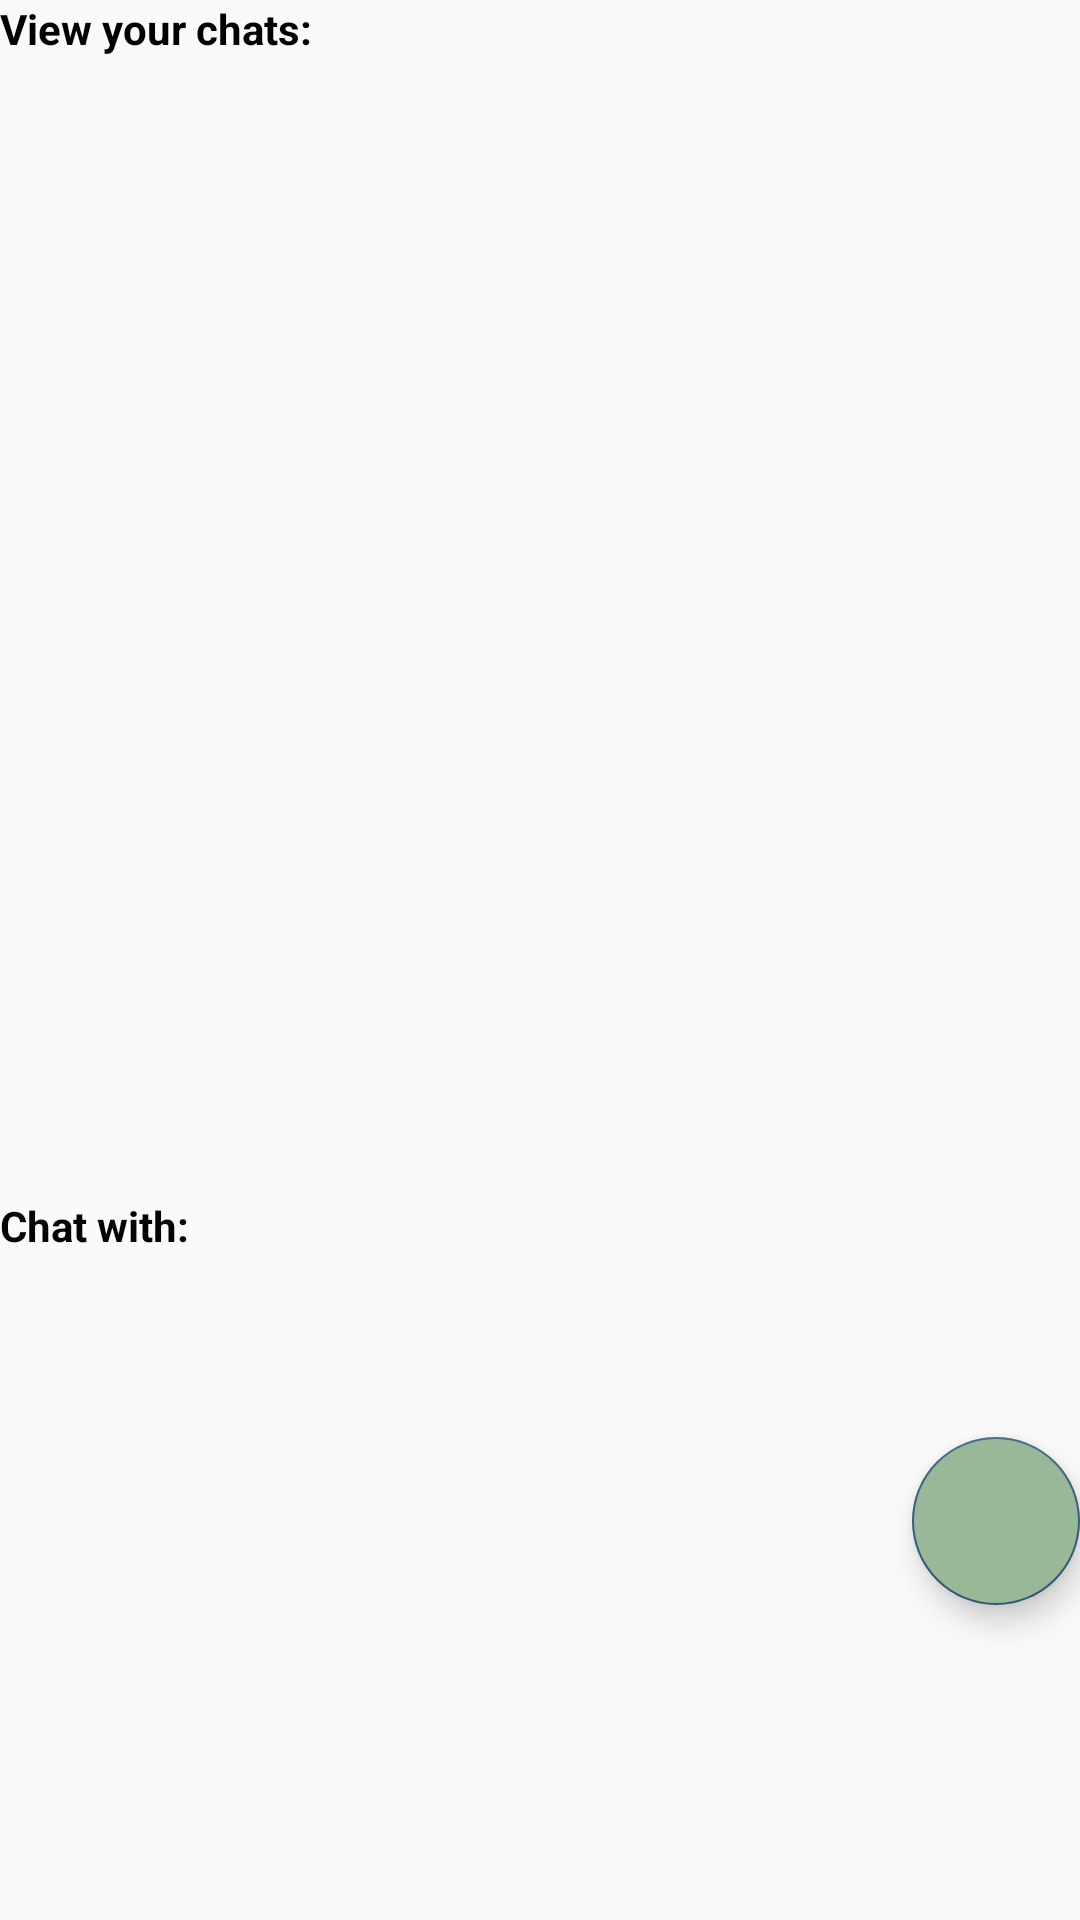

Here is an Android app screen rendered from its layout file. Give the layout XML and the strings, colors and styles it references.
<!-- AndroidManifest.xml: application theme AppTheme -->
<!-- res/layout/fragment_chat_list.xml -->
<?xml version="1.0" encoding="utf-8"?>
<RelativeLayout xmlns:android="http://schemas.android.com/apk/res/android"
    xmlns:tools="http://schemas.android.com/tools"
    android:layout_width="match_parent"
    android:layout_height="match_parent"
    xmlns:app="http://schemas.android.com/apk/res-auto"
    android:layout_margin="16dp">

    <androidx.recyclerview.widget.RecyclerView
        android:id="@+id/rvChatPreview"
        android:layout_width="match_parent"
        android:layout_height="match_parent"
        android:layout_below="@+id/tvChatListTitle"
        android:layout_marginTop="0dp" />

    <TextView
        android:id="@+id/tvChatListTitle"
        android:layout_width="wrap_content"
        android:layout_height="wrap_content"
        android:layout_alignParentTop="true"
        android:text="View your chats:"
        android:textColor="#000000"
        android:textStyle="bold" />

    <com.google.android.material.floatingactionbutton.FloatingActionButton
        android:layout_width="wrap_content"
        android:layout_height="wrap_content"
        android:layout_alignParentEnd="true"
        android:layout_alignParentBottom="true"
        android:layout_marginBottom="105dp"
        android:backgroundTint="@color/lightGreen"
        android:src="@drawable/ic_baseline_add_24"
        android:id="@+id/fabNewChat"
        app:fabSize="normal" />

    <androidx.recyclerview.widget.RecyclerView
        android:id="@+id/rvUsers"
        android:layout_width="match_parent"
        android:layout_height="221dp"
        android:layout_alignParentBottom="true"
        android:layout_marginBottom="1dp" />

    <TextView
        android:id="@+id/tvViewAllUsersTitle"
        android:layout_width="wrap_content"
        android:layout_height="wrap_content"
        android:layout_above="@+id/rvUsers"
        android:layout_marginBottom="0dp"
        android:text="Chat with:"
        android:textColor="#040404"
        android:textStyle="bold" />
</RelativeLayout>
<!-- resources referenced by this layout -->
<resources>
  <color name="lightGreen">#99B898</color>
  <style name="AppTheme" parent="Theme.AppCompat.Light.DarkActionBar">
          
          <item name="actionBarStyle">@style/MyActionBar</item>
          
          
          <item name="colorPrimary">#99B898</item>
          <item name="colorPrimaryDark">#C06C84</item>
          <item name="colorAccent">#355C7D</item>
      </style>
  <style name="MyActionBar" parent="@style/Widget.AppCompat.Light.ActionBar.Solid.Inverse">
          <item name="background">@color/lightGreen</item>
      </style>
</resources>
